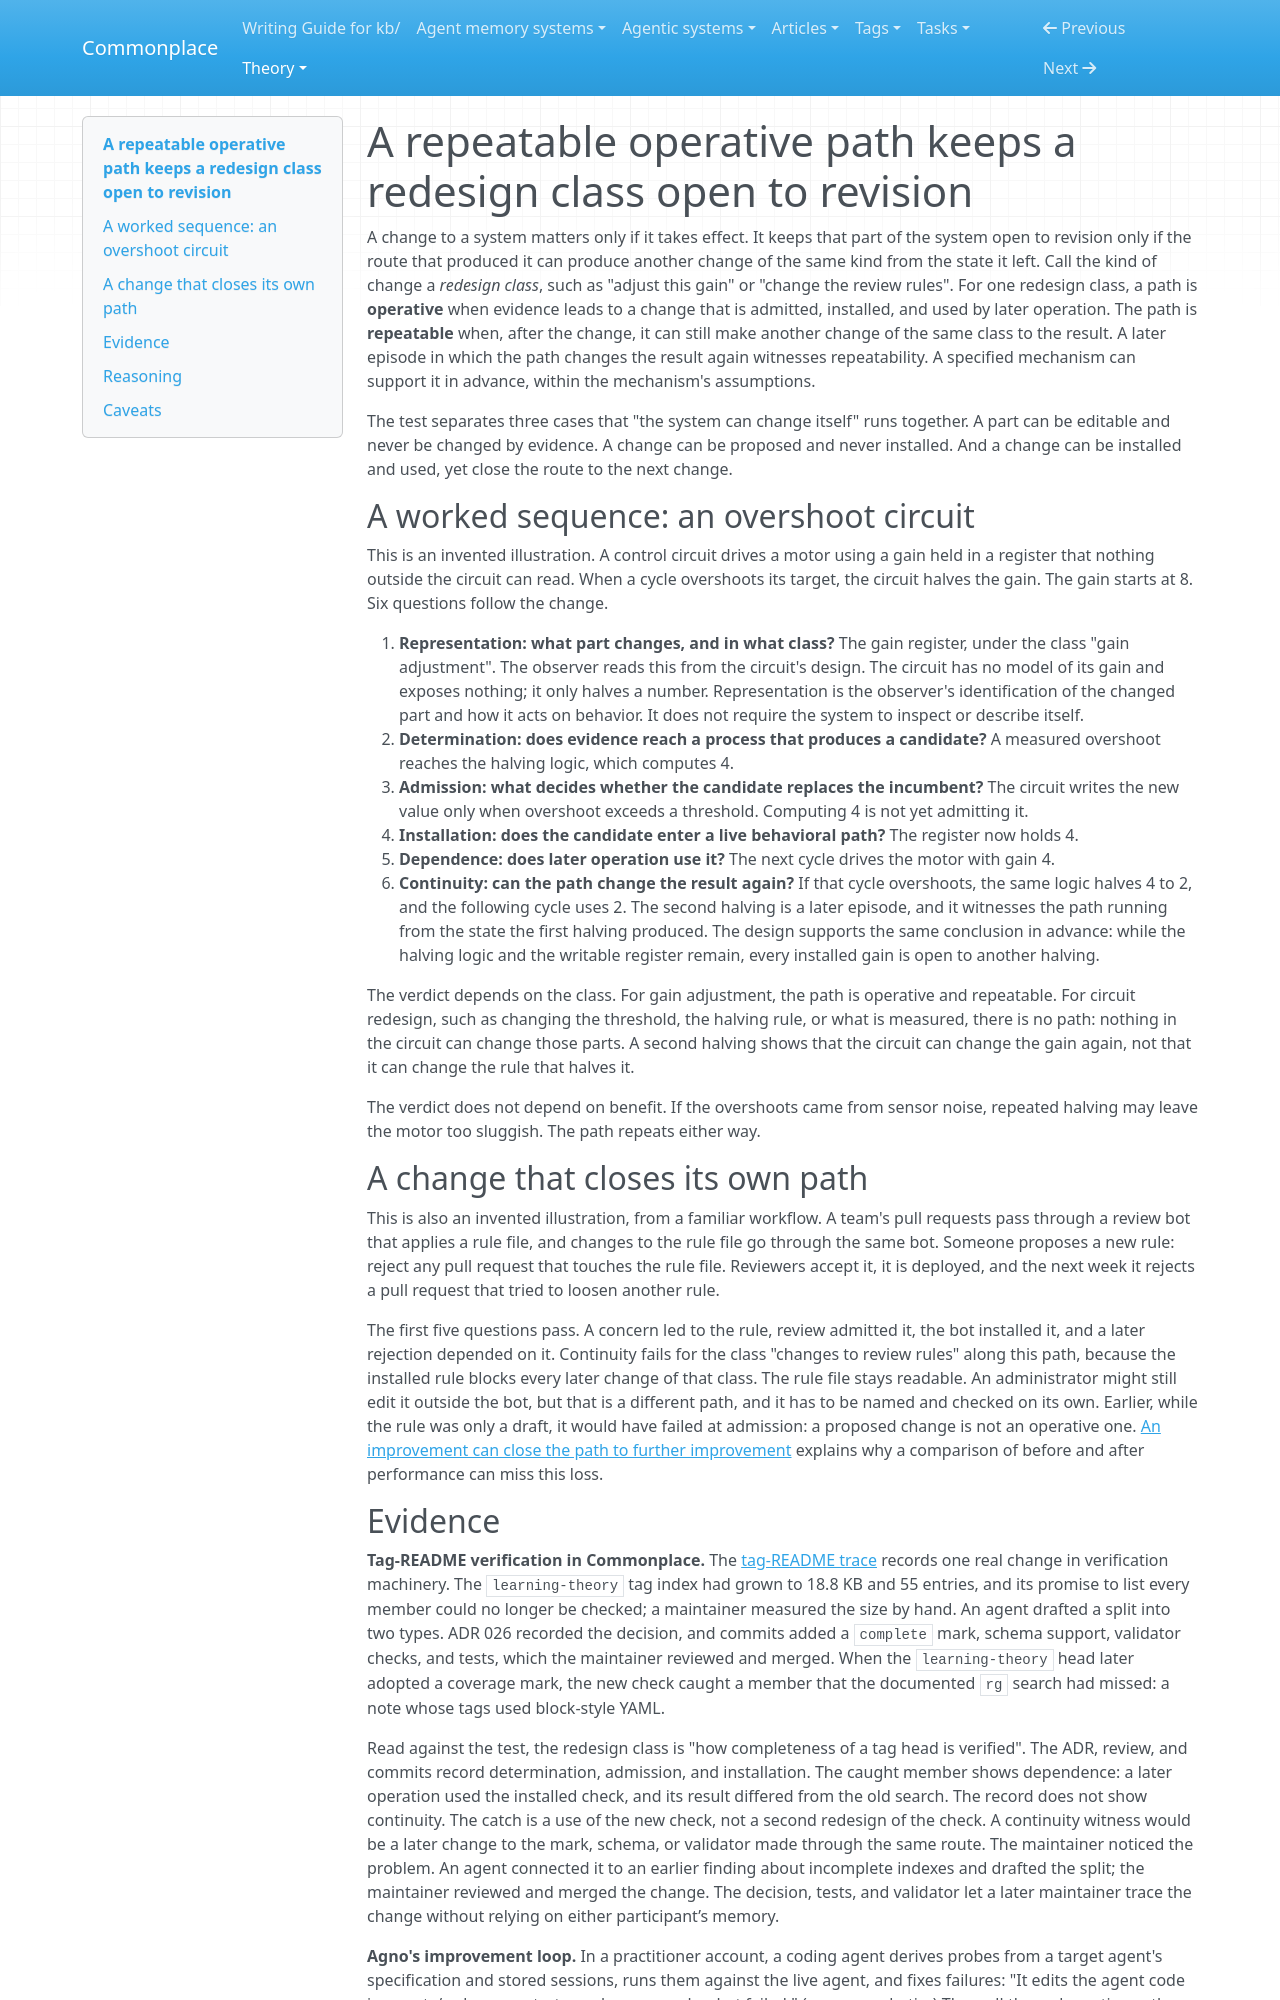

repository: zby/commonplace · page: theory/a-repeatable-operative-path-keeps-a-redesign-class-open-to-revision/index.html · generator: mkdocs

---
description: "Distinguishes a change that took effect from one that can happen again: a circuit can adjust a hidden gain twice, while a review bot can enforce a rule that bars further rule changes."
type: theory/types/structured-claim.md
traits: [title-as-claim, has-comparison, has-external-sources]
tags: [self-improving-systems, reflection, improvement-loop, learning-theory]
---

# A repeatable operative path keeps a redesign class open to revision

A change to a system matters only if it takes effect. It keeps that part of the system open to revision only if the route that produced it can produce another change of the same kind from the state it left. Call the kind of change a *redesign class*, such as "adjust this gain" or "change the review rules". For one redesign class, a path is **operative** when evidence leads to a change that is admitted, installed, and used by later operation. The path is **repeatable** when, after the change, it can still make another change of the same class to the result. A later episode in which the path changes the result again witnesses repeatability. A specified mechanism can support it in advance, within the mechanism's assumptions.

The test separates three cases that "the system can change itself" runs together. A part can be editable and never be changed by evidence. A change can be proposed and never installed. And a change can be installed and used, yet close the route to the next change.

## A worked sequence: an overshoot circuit

This is an invented illustration. A control circuit drives a motor using a gain held in a register that nothing outside the circuit can read. When a cycle overshoots its target, the circuit halves the gain. The gain starts at 8. Six questions follow the change.

1. **Representation: what part changes, and in what class?** The gain register, under the class "gain adjustment". The observer reads this from the circuit's design. The circuit has no model of its gain and exposes nothing; it only halves a number. Representation is the observer's identification of the changed part and how it acts on behavior. It does not require the system to inspect or describe itself.
2. **Determination: does evidence reach a process that produces a candidate?** A measured overshoot reaches the halving logic, which computes 4.
3. **Admission: what decides whether the candidate replaces the incumbent?** The circuit writes the new value only when overshoot exceeds a threshold. Computing 4 is not yet admitting it.
4. **Installation: does the candidate enter a live behavioral path?** The register now holds 4.
5. **Dependence: does later operation use it?** The next cycle drives the motor with gain 4.
6. **Continuity: can the path change the result again?** If that cycle overshoots, the same logic halves 4 to 2, and the following cycle uses 2. The second halving is a later episode, and it witnesses the path running from the state the first halving produced. The design supports the same conclusion in advance: while the halving logic and the writable register remain, every installed gain is open to another halving.

The verdict depends on the class. For gain adjustment, the path is operative and repeatable. For circuit redesign, such as changing the threshold, the halving rule, or what is measured, there is no path: nothing in the circuit can change those parts. A second halving shows that the circuit can change the gain again, not that it can change the rule that halves it.

The verdict does not depend on benefit. If the overshoots came from sensor noise, repeated halving may leave the motor too sluggish. The path repeats either way.

## A change that closes its own path

This is also an invented illustration, from a familiar workflow. A team's pull requests pass through a review bot that applies a rule file, and changes to the rule file go through the same bot. Someone proposes a new rule: reject any pull request that touches the rule file. Reviewers accept it, it is deployed, and the next week it rejects a pull request that tried to loosen another rule.

The first five questions pass. A concern led to the rule, review admitted it, the bot installed it, and a later rejection depended on it. Continuity fails for the class "changes to review rules" along this path, because the installed rule blocks every later change of that class. The rule file stays readable. An administrator might still edit it outside the bot, but that is a different path, and it has to be named and checked on its own. Earlier, while the rule was only a draft, it would have failed at admission: a proposed change is not an operative one. [An improvement can close the path to further improvement](./an-improvement-can-close-the-path-to-further-improvement.md) explains why a comparison of before and after performance can miss this loss.
